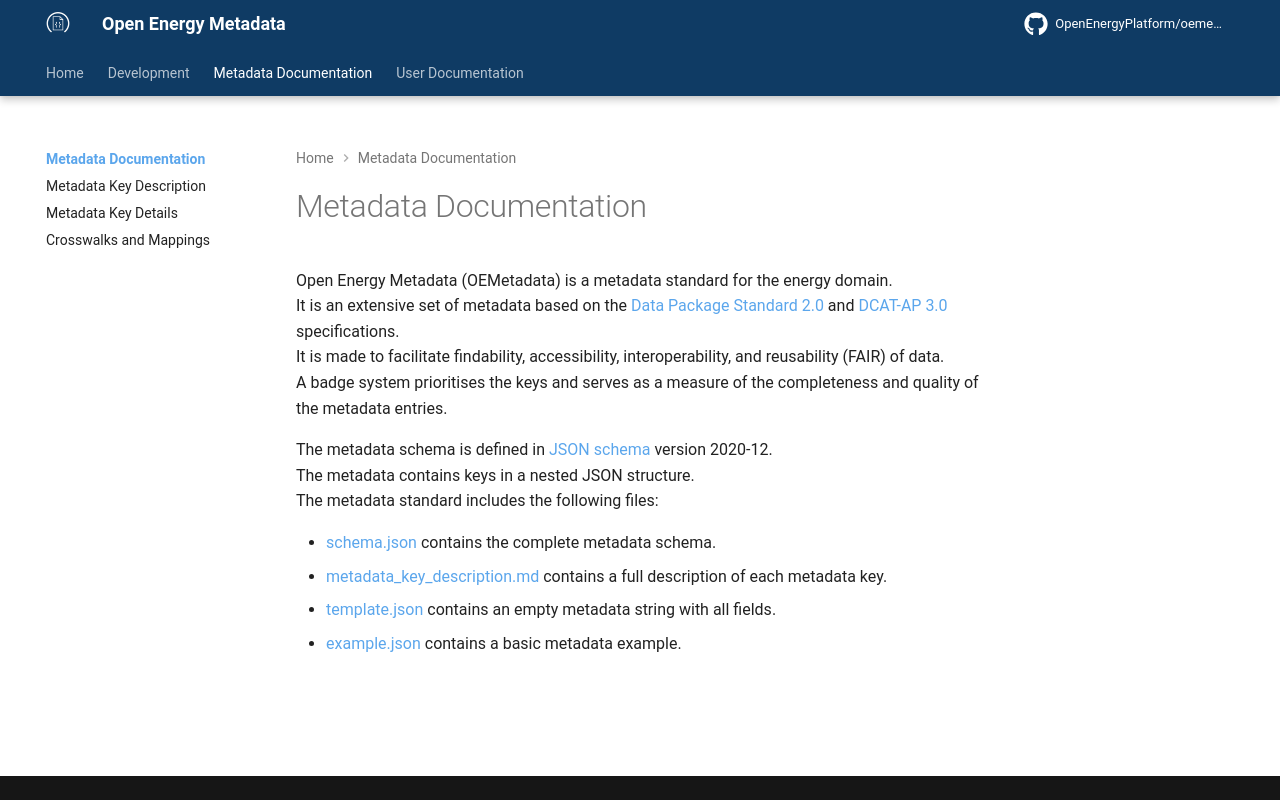

repository: OpenEnergyPlatform/oemetadata · page: develop/oemetadata/index.html · generator: mkdocs

# Metadata Documentation

Open Energy Metadata (OEMetadata) is a metadata standard for the energy domain. <br>
It is an extensive set of metadata based on the [Data Package Standard 2.0](https://datapackage.org/) and [DCAT-AP 3.0](https://semiceu.github.io/DCAT-AP/releases/3.0.0/#Distribution) specifications. <br>
It is made to facilitate findability, accessibility, interoperability, and reusability (FAIR) of data. <br>
A badge system prioritises the keys and serves as a measure of the completeness and quality of the metadata entries.

The metadata schema is defined in [JSON schema](https://json-schema.org/) version 2020-12.<br>
The metadata contains keys in a nested JSON structure.<br>
The metadata standard includes the following files:

- [schema.json](https://github.com/OpenEnergyPlatform/oemetadata/blob/production/oemetadata/latest/schema.json) contains the complete metadata schema.
- [metadata_key_description.md](https://github.com/OpenEnergyPlatform/oemetadata/blob/production/oemetadata/latest/metadata_key_description.md) contains a full description of each metadata key.
- [template.json](https://github.com/OpenEnergyPlatform/oemetadata/blob/production/oemetadata/latest/template.json) contains an empty metadata string with all fields.
- [example.json](https://github.com/OpenEnergyPlatform/oemetadata/blob/production/oemetadata/latest/example.json) contains a basic metadata example.
